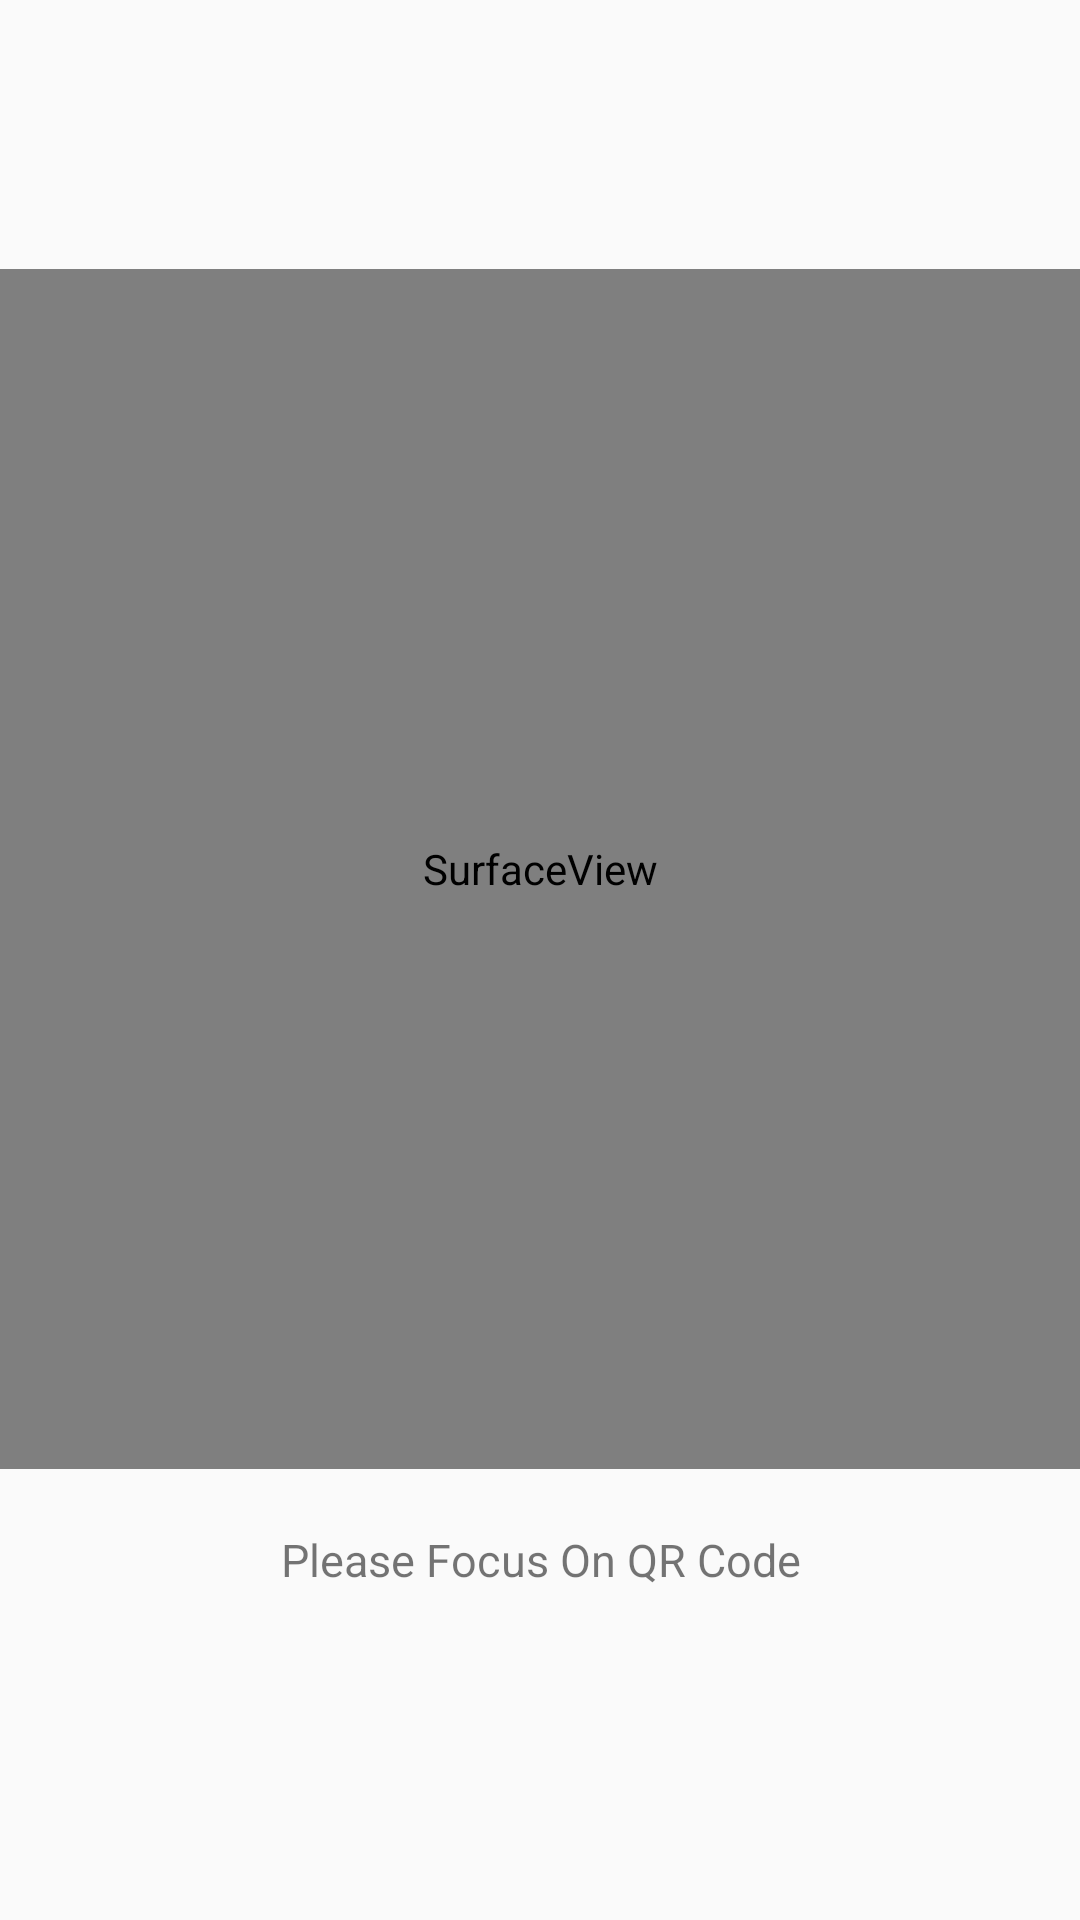

Write the Android layout XML for this screen, with the resource values it uses.
<!-- AndroidManifest.xml: application theme AppTheme -->
<!-- res/layout/activity_scanned_barcode.xml -->
<?xml version="1.0" encoding="utf-8"?>
<LinearLayout xmlns:android="http://schemas.android.com/apk/res/android"
    xmlns:app="http://schemas.android.com/apk/res-auto"
    xmlns:tools="http://schemas.android.com/tools"
    android:layout_width="match_parent"
    android:layout_height="match_parent"
    tools:context=".ScannedBarcodeActivity"
    android:orientation="vertical"
    android:gravity="center">

<SurfaceView
    android:layout_width="match_parent"
    android:layout_height="400dp"
    android:id="@+id/surfaceviewId"
    android:layout_gravity="center"
    />

    <TextView
        android:layout_width="match_parent"
        android:layout_height="wrap_content"
        android:layout_gravity="center"
        android:layout_margin="20dp"
        android:text="Please Focus On QR Code"
        android:gravity="center"
        android:textSize="15dp"
        android:id="@+id/textviewScanner"/>

</LinearLayout>
<!-- resources referenced by this layout -->
<resources>
  <style name="AppTheme" parent="Theme.AppCompat.Light.DarkActionBar">
          
          <item name="colorPrimary">@color/colorPrimary</item>
          <item name="colorPrimaryDark">@color/colorPrimaryDark</item>
          <item name="colorAccent">@color/colorAccent</item>
      </style>
  <!-- not gathered from this repository: default colours our renderer supplied (Android Studio template values) -->
  <color name="colorPrimary">#FF6200EE</color>
  <color name="colorPrimaryDark">#FF3700B3</color>
  <color name="colorAccent">#FF03DAC5</color>
</resources>
